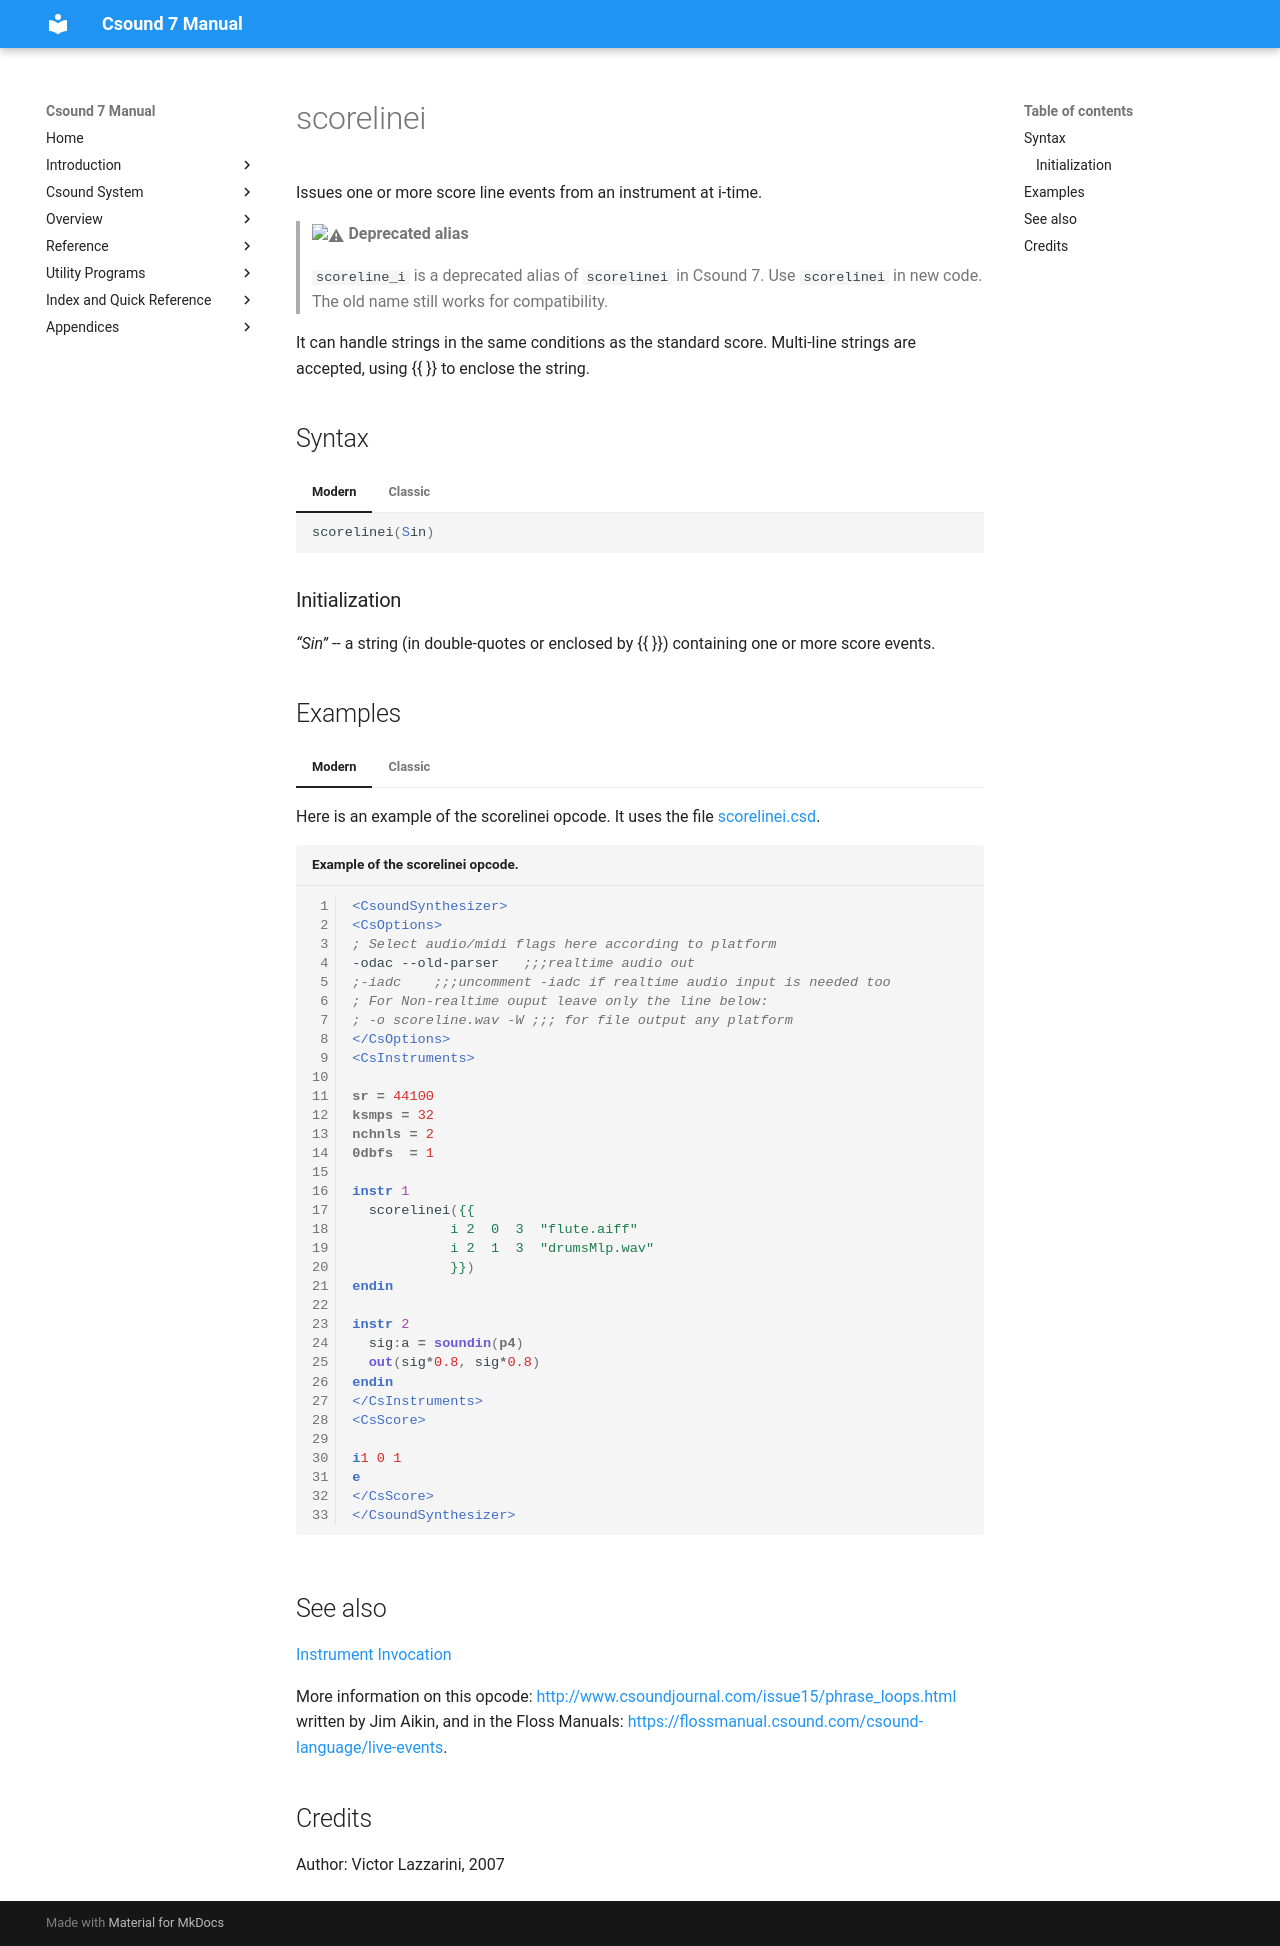

repository: csound/manual · page: opcodes/scoreline_i/index.html · generator: mkdocs

<!--
id:scoreline_i
category:Instrument Control:Invocation
-->
# scorelinei
Issues one or more score line events from an instrument at i-time.

> :warning: **Deprecated alias**
>
> `scoreline_i` is a deprecated alias of `scorelinei` in Csound 7. Use `scorelinei` in new code. The old name still works for compatibility.

It can handle strings in the same conditions as the standard score. Multi-line strings are accepted, using {{  }} to enclose the string.

## Syntax
=== "Modern"
    ``` csound-orc
    scorelinei(Sin)
    ```

=== "Classic"
    ``` csound-orc
    scoreline_i Sin
    ```

### Initialization

_&#8220;Sin&#8221;_ --  a string (in double-quotes or enclosed by {{ }}) containing one or more score events.

## Examples

=== "Modern"
    Here is an example of the scorelinei opcode. It uses the file [scorelinei.csd](../examples/scorelinei.csd).

    ``` csound-csd title="Example of the scorelinei opcode." linenums="1"
    --8<-- "examples/scorelinei.csd"
    ```

=== "Classic"
    Here is an example of the scoreline_i opcode. It uses the file [scoreline_i.csd](../examples/scoreline_i.csd).

    ``` csound-csd title="Example of the scoreline_i opcode." linenums="1"
    --8<-- "examples/scoreline_i.csd"
    ```

## See also

[Instrument Invocation](../control/invocat.md)

More information on this opcode: [http://www.csoundjournal.com/issue15/phrase_loops.html](http://www.csoundjournal.com/issue15/phrase_loops.html) written by Jim Aikin, and in the Floss Manuals: [https://flossmanual.csound.com/csound-language/live-events](https://flossmanual.csound.com/csound-language/live-events).

## Credits

Author: Victor Lazzarini, 2007
